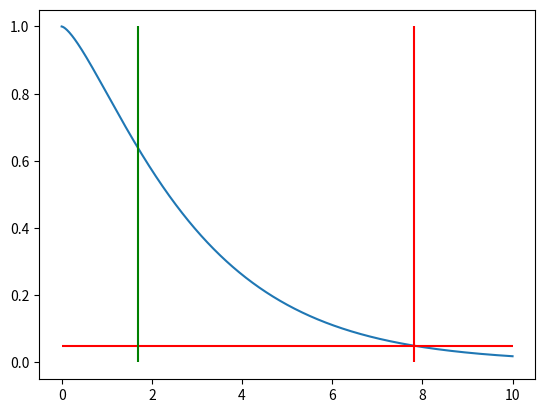

Reproduce this figure in Python.
#%%
import numpy as np
from scipy.stats import chi2
from scipy.stats import chisquare
import matplotlib.pyplot as plt

df = 3
rv = chi2(df)

vals = chi2.ppf([0.001, 0.5, 0.999], df)
np.allclose([0.001, 0.5, 0.999], chi2.cdf(vals, df))

stat = [101, 189, 317, 393]
e = [100, 200, 300, 400]

k2 = 0
for i in range(len(e)):
    k2 += (stat[i] - e[i])**2 / e[i]
    
print(k2)
print(chisquare(stat, f_exp=e))

p = 1 - chi2.cdf(k2, df)
print(p)

x = np.linspace(0, 10, 1000)
alpha = 0.05
k2 = chisquare(stat, f_exp=e)[:1][0]
y = chi2.sf(x, df)
plt.plot(x, y)
plt.hlines(alpha, 0, 10, colors='r')
plt.vlines(chi2.isf(alpha, df), 0, 1, colors='r')
plt.vlines(k2, 0, 1, colors='g')

# %%
